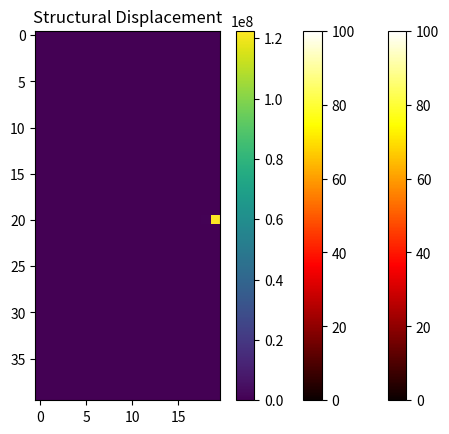

Python code for this plot:
import numpy as np
import matplotlib.pyplot as plt

# 물리적 파라미터 설정
Lx, Ly = 10.0, 10.0  # 전체 영역 크기
nx, ny = 40, 40  # 격자 크기
dx, dy = Lx / nx, Ly / ny  # 격자 간격

# 열전도 계수 및 구조 물성
alpha = 0.01  # 열전도 계수
E = 200e9  # 탄성 계수
nu = 0.3  # 포아송 비율
alpha_thermal = 1e-5  # 열팽창 계수

# 초기 온도 및 구조 상태 설정
T = np.zeros((ny, nx))  # 온도 배열
T[ny//2, nx//2] = 100  # 중심에서 100도의 열이 시작됨

displacement = np.zeros((ny, nx))  # 변위 배열

# 경계 조건
T[0, :] = 0  # 상단 경계
T[-1, :] = 0  # 하단 경계
T[:, 0] = 0  # 왼쪽 경계
T[:, -1] = 0  # 오른쪽 경계

# 서브도메인 분할 (열전도, 구조)
subdomain_thermal = T[:, :nx//2]
subdomain_structural = T[:, nx//2:]

# 열전도 방정식의 라플라시안 계산
def laplacian(T):
    """열전도 방정식의 라플라시안 연산"""
    lap = np.zeros_like(T)
    lap[1:-1, 1:-1] = (
        T[2:, 1:-1] + T[:-2, 1:-1] +
        T[1:-1, 2:] + T[1:-1, :-2] -
        4 * T[1:-1, 1:-1]
    )
    return lap

# 구조 방정식의 변형 계산 (기본적인 선형 해석)
def calculate_displacement(T):
    """온도에 의한 구조물의 변형 계산"""
    return alpha_thermal * E * T  # 단순화된 선형 모델 (온도에 의한 변형)

# 라그랑지 멀티플라이어 계산 (SPE 적용)
def lagrange_multiplier(T1, T2, lambda_val):
    """경계에서 온도를 일치시키기 위한 라그랑지 멀티플라이어"""
    # SPE 적용을 위한 경계에서 값 맞추기
    return T1 + lambda_val * (T2 - T1)

# 시간 발전
dt = 0.1  # 시간 간격
t_max = 1.0  # 최대 시간
n_steps = int(t_max / dt)

lambda_val = 0.1  # 라그랑지 멀티플라이어 초기값

# 시간 단계별로 계산
for step in range(n_steps):
    # 열전도 문제 해결
    lap_thermal = laplacian(subdomain_thermal)
    subdomain_thermal = subdomain_thermal + alpha * lap_thermal * dt
    
    # 구조 문제 해결
    displacement = calculate_displacement(subdomain_thermal)
    
    # 라그랑지 멀티플라이어를 통한 경계 조건 맞추기
    subdomain_thermal[:, -1] = lagrange_multiplier(subdomain_thermal[:, -1], subdomain_structural[:, 0], lambda_val)
    
    # 결과 출력 (매 100 스텝마다 출력)
    if step % 100 == 0:
        plt.imshow(T, cmap='hot', interpolation='nearest')
        plt.colorbar()
        plt.title(f'Temperature Distribution at Step {step}')
        plt.show()

# 최종 온도 분포 출력
plt.imshow(T, cmap='hot', interpolation='nearest')
plt.colorbar()
plt.title('Final Temperature Distribution')
plt.show()

# 변형 결과 출력
plt.imshow(displacement, cmap='viridis', interpolation='nearest')
plt.colorbar()
plt.title('Structural Displacement')
plt.show()